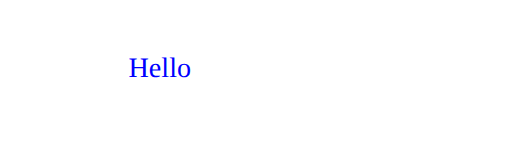
t = 0.00 s
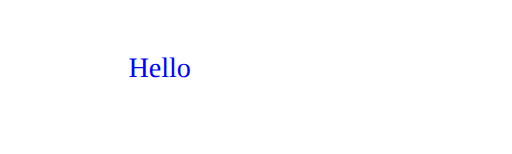
t = 0.25 s
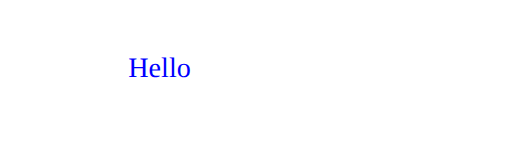
t = 0.50 s
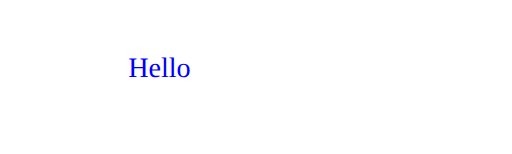
t = 0.75 s
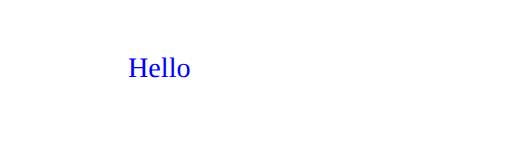
t = 1.00 s

The animated SVG that drew these frames (rendered in a browser with its animation timeline set to each time). Animation: 1 SMIL element (animate=1); one cycle of 1.00 s.

<?xml version="1.0"?>
<!DOCTYPE svg PUBLIC "-//W3C//DTD SVG 1.1//EN"  "http://www.w3.org/Graphics/SVG/1.1/DTD/svg11.dtd">

<svg width="12cm" height="3.6cm" viewBox="0 0 1000 300" version="1.1"  xmlns="http://www.w3.org/2000/svg" xmlns:xlink="http://www.w3.org/1999/xlink">


  <text x="250" y="150"  font-family="Verdana" font-size="55" fill="blue" >
    <tspan dx="1">Hello
      <animate attributeType="XML" attributeName="dx" from="1" to="0" dur="1s" fill="freeze"/>
    </tspan>
    
  </text>
  
</svg>
